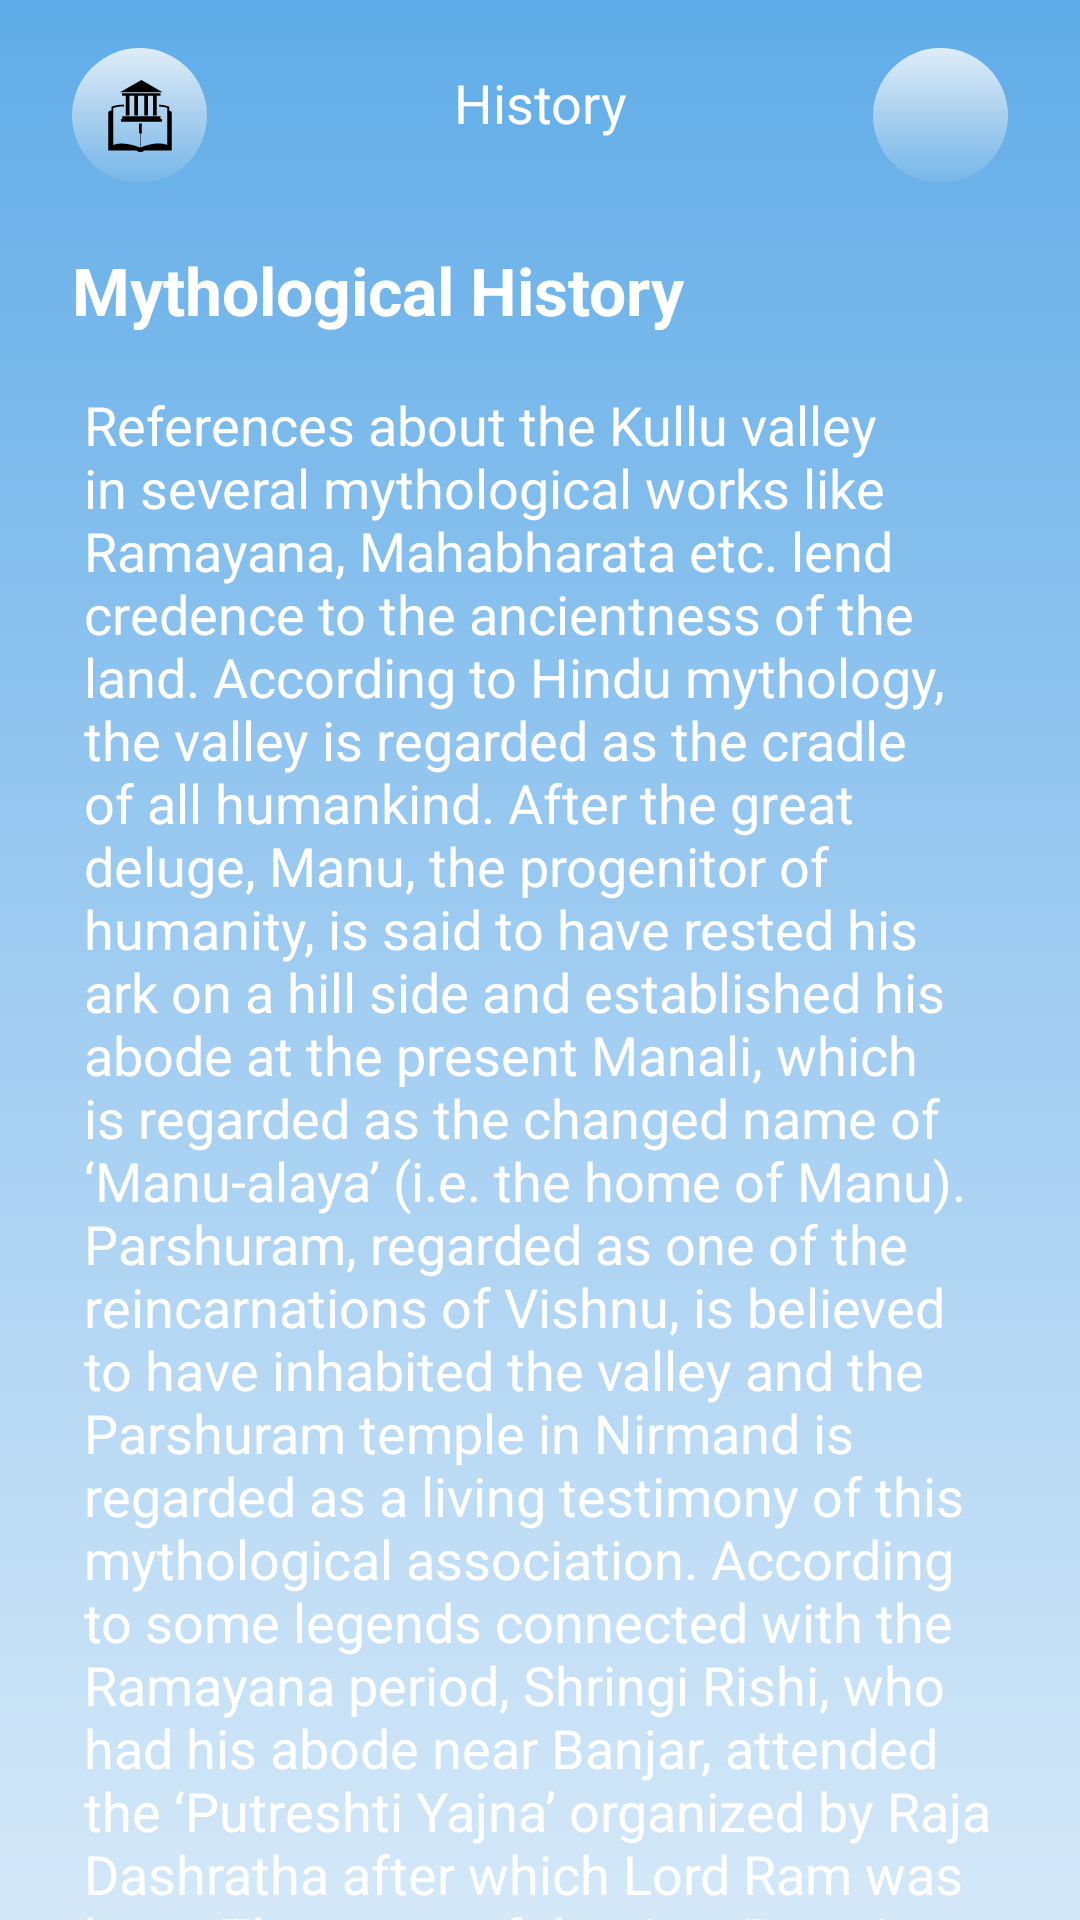

Reconstruct the res/layout file that produces this screen, plus the resources it refers to.
<!-- AndroidManifest.xml: application theme Theme.VisitManali -->
<!-- res/layout/fragment_history.xml -->
<?xml version="1.0" encoding="utf-8"?>
<androidx.core.widget.NestedScrollView xmlns:android="http://schemas.android.com/apk/res/android"
    xmlns:app="http://schemas.android.com/apk/res-auto"
    xmlns:tools="http://schemas.android.com/tools"
    android:layout_width="match_parent"
    android:layout_height="match_parent"
    android:background="@drawable/main_img_background"
    tools:context=".fragments.HistoryFragment">

    <androidx.constraintlayout.widget.ConstraintLayout
        android:layout_width="match_parent"
        android:layout_height="match_parent">

        <com.google.android.material.appbar.AppBarLayout
            android:id="@+id/app_bar_layout"
            android:layout_width="match_parent"
            android:layout_height="?attr/actionBarSize"
            android:layout_marginTop="8dp"
            android:backgroundTint="@android:color/transparent"
            app:elevation="0dp"
            app:layout_constraintEnd_toEndOf="parent"
            app:layout_constraintStart_toStartOf="parent"
            app:layout_constraintTop_toTopOf="parent">

            <androidx.constraintlayout.widget.ConstraintLayout
                android:layout_width="match_parent"
                android:layout_height="?attr/actionBarSize">

                <TextView
                    android:id="@+id/userTv"
                    android:layout_width="wrap_content"
                    android:layout_height="wrap_content"
                    android:layout_gravity="center_horizontal"
                    android:layout_marginTop="14dp"
                    android:layout_weight="1"
                    android:text="@string/history"
                    android:textAlignment="center"
                    android:textColor="@color/white"
                    android:textSize="18sp"
                    android:textStyle="normal"
                    app:layout_constraintEnd_toEndOf="parent"
                    app:layout_constraintHorizontal_bias="0.5"
                    app:layout_constraintStart_toStartOf="parent"
                    app:layout_constraintTop_toTopOf="parent" />

                <com.google.android.material.imageview.ShapeableImageView
                    android:layout_width="45dp"
                    android:layout_height="45dp"
                    android:layout_marginTop="8dp"
                    android:layout_marginEnd="24dp"
                    android:background="@drawable/places_bg"
                    android:scaleType="centerInside"
                    android:src="@drawable/ic_more_opt"
                    app:layout_constraintEnd_toEndOf="parent"
                    app:layout_constraintTop_toTopOf="parent"
                    app:shapeAppearanceOverlay="@style/ShapeAbleUserIV" />

                <com.google.android.material.imageview.ShapeableImageView
                    android:layout_width="45dp"
                    android:layout_height="45dp"
                    android:layout_marginStart="24dp"
                    android:layout_marginTop="8dp"
                    android:background="@drawable/places_bg"
                    android:scaleType="centerInside"
                    android:src="@drawable/ic_history"
                    app:layout_constraintStart_toStartOf="parent"
                    app:layout_constraintTop_toTopOf="parent"
                    app:shapeAppearanceOverlay="@style/ShapeAbleUserIV" />
            </androidx.constraintlayout.widget.ConstraintLayout>
        </com.google.android.material.appbar.AppBarLayout>

        <TextView
            android:id="@+id/mythologyTv"
            android:layout_width="0dp"
            android:layout_height="wrap_content"
            android:layout_marginStart="24dp"
            android:layout_marginTop="18dp"
            android:layout_marginEnd="24dp"
            android:text="@string/mythological_history"
            android:textColor="@color/white"
            android:textSize="22sp"
            android:textStyle="bold"
            app:layout_constraintEnd_toEndOf="parent"
            app:layout_constraintStart_toStartOf="parent"
            app:layout_constraintTop_toBottomOf="@id/app_bar_layout" />

        <TextView
            android:id="@+id/mythologyTextTv_1"
            android:layout_width="0dp"
            android:layout_height="wrap_content"
            android:layout_marginStart="4dp"
            android:layout_marginTop="18dp"
            android:text="@string/mythological_text"
            android:textColor="@color/white"
            android:textSize="18sp"
            android:textStyle="normal"
            app:layout_constraintEnd_toEndOf="@id/mythologyTv"
            app:layout_constraintStart_toStartOf="@id/mythologyTv"
            app:layout_constraintTop_toBottomOf="@id/mythologyTv" />

        <View
            android:id="@+id/view"
            android:layout_width="0dp"
            android:layout_height="1dp"
            android:background="@color/white"
            android:layout_marginTop="20dp"
            android:layout_marginStart="20dp"
            android:layout_marginEnd="20dp"
            app:layout_constraintEnd_toEndOf="parent"
            app:layout_constraintStart_toStartOf="parent"
            app:layout_constraintTop_toBottomOf="@id/mythologyTextTv_1" />

        <TextView
            android:id="@+id/documentedTv"
            android:layout_width="0dp"
            android:layout_height="wrap_content"
            android:layout_marginTop="14dp"
            android:text="@string/documented_history"
            android:textColor="@color/white"
            android:textSize="24sp"
            android:textStyle="bold"
            app:layout_constraintEnd_toEndOf="@id/mythologyTv"
            app:layout_constraintStart_toStartOf="@id/mythologyTv"
            app:layout_constraintTop_toBottomOf="@id/view" />

        <TextView
            android:id="@+id/documentedTextTv"
            android:layout_width="0dp"
            android:layout_height="wrap_content"
            android:layout_marginStart="4dp"
            android:layout_marginTop="18dp"
            android:paddingBottom="8dp"
            android:text="@string/documented_text"
            android:textColor="@color/white"
            android:textSize="18sp"
            android:textStyle="normal"
            app:layout_constraintEnd_toEndOf="@id/mythologyTv"
            app:layout_constraintStart_toStartOf="@id/mythologyTv"
            app:layout_constraintTop_toBottomOf="@id/documentedTv" />
    </androidx.constraintlayout.widget.ConstraintLayout>
</androidx.core.widget.NestedScrollView>
<!-- resources referenced by this layout -->
<resources>
  <color name="white">#FFFFFFFF</color>
  <!-- drawable main_img_background (drawable) -->
  <?xml version="1.0" encoding="utf-8"?>
  <shape xmlns:android="http://schemas.android.com/apk/res/android"
      android:shape="rectangle">
  
      <gradient
          android:angle="90"
          android:centerColor="#9FCCF1"
          android:endColor="#60ACE8"
          android:startColor="#D4E8F8" />
  </shape>
  <!-- drawable places_bg (drawable) -->
  <?xml version="1.0" encoding="utf-8"?>
  <shape xmlns:android="http://schemas.android.com/apk/res/android"
      android:shape="rectangle">
  
      <gradient
          android:angle="270"
          android:centerColor="#AAD0EF"
          android:endColor="#76B7EA"
          android:startColor="#DEEDF8" />
  </shape>
  <string name="documented_history">Documented History</string>
  <string name="documented_text">
          The district of Kullu came into being on November 1, 1966. Various historical evidences including inscriptions on coins etc., accounts of travelers and other printed references point out to the antiquity of the tract and the people which constitute the district Kullu of the present. The history of Kullu has been traced some 2000 years back in time. The word ‘Kullu’ is speculated to have been derived from the word ‘Kuluta’ which was found inscribed on a coin from the first century A.D. The first king (Raja) mentioned in historical record is Virayasa whose name figures on that coin as ‘Virayasa, King of Kuluta’. The Chinese pilgrim, Hiuen Tsang, is believed to have described the modern Kullu as Kiu-lu-to situated at 117 miles to the north-east of Jalandhar. The tract has also been referred to as ‘Kulantapitha’, which translates to ‘the territory which marks the end of Kula i.e. the socio-religious system of the mainland’ or ‘the end of the habitable world’.
      </string>
  <string name="history">History</string>
  <string name="mythological_history">Mythological History</string>
  <string name="mythological_text">
          References about the Kullu valley in several mythological works like Ramayana, Mahabharata etc. lend credence to the ancientness of the land. According to Hindu mythology, the valley is regarded as the cradle of all humankind. After the great deluge, Manu, the progenitor of humanity, is said to have rested his ark on a hill side and established his abode at the present Manali, which is regarded as the changed name of ‘Manu-alaya’ (i.e. the home of Manu). Parshuram, regarded as one of the reincarnations of Vishnu, is believed to have inhabited the valley and the Parshuram temple in Nirmand is regarded as a living testimony of this mythological association.
          According to some legends connected with the Ramayana period, Shringi Rishi, who had his abode near Banjar, attended the ‘Putreshti Yajna’ organized by Raja Dashratha after which Lord Ram was born. The name of the river Beas is assigned by common tradition to the celebrated saint Vashishtha, whose references are found in the Ramayana. Having become weary of life after the death of his sons, Vashishtha is said to have thrown himself in the river with his hands and feet tied. But the pious river burst his bonds and wafted him ashore unhurt.
      </string>
  <style name="ShapeAbleUserIV">
          <item name="cornerSize">50%</item>
      </style>
  <color name="purple_500">#FF6200EE</color>
  <color name="teal_200">#FF03DAC5</color>
  <color name="teal_700">#FF018786</color>
  <color name="black">#FF000000</color>
</resources>
